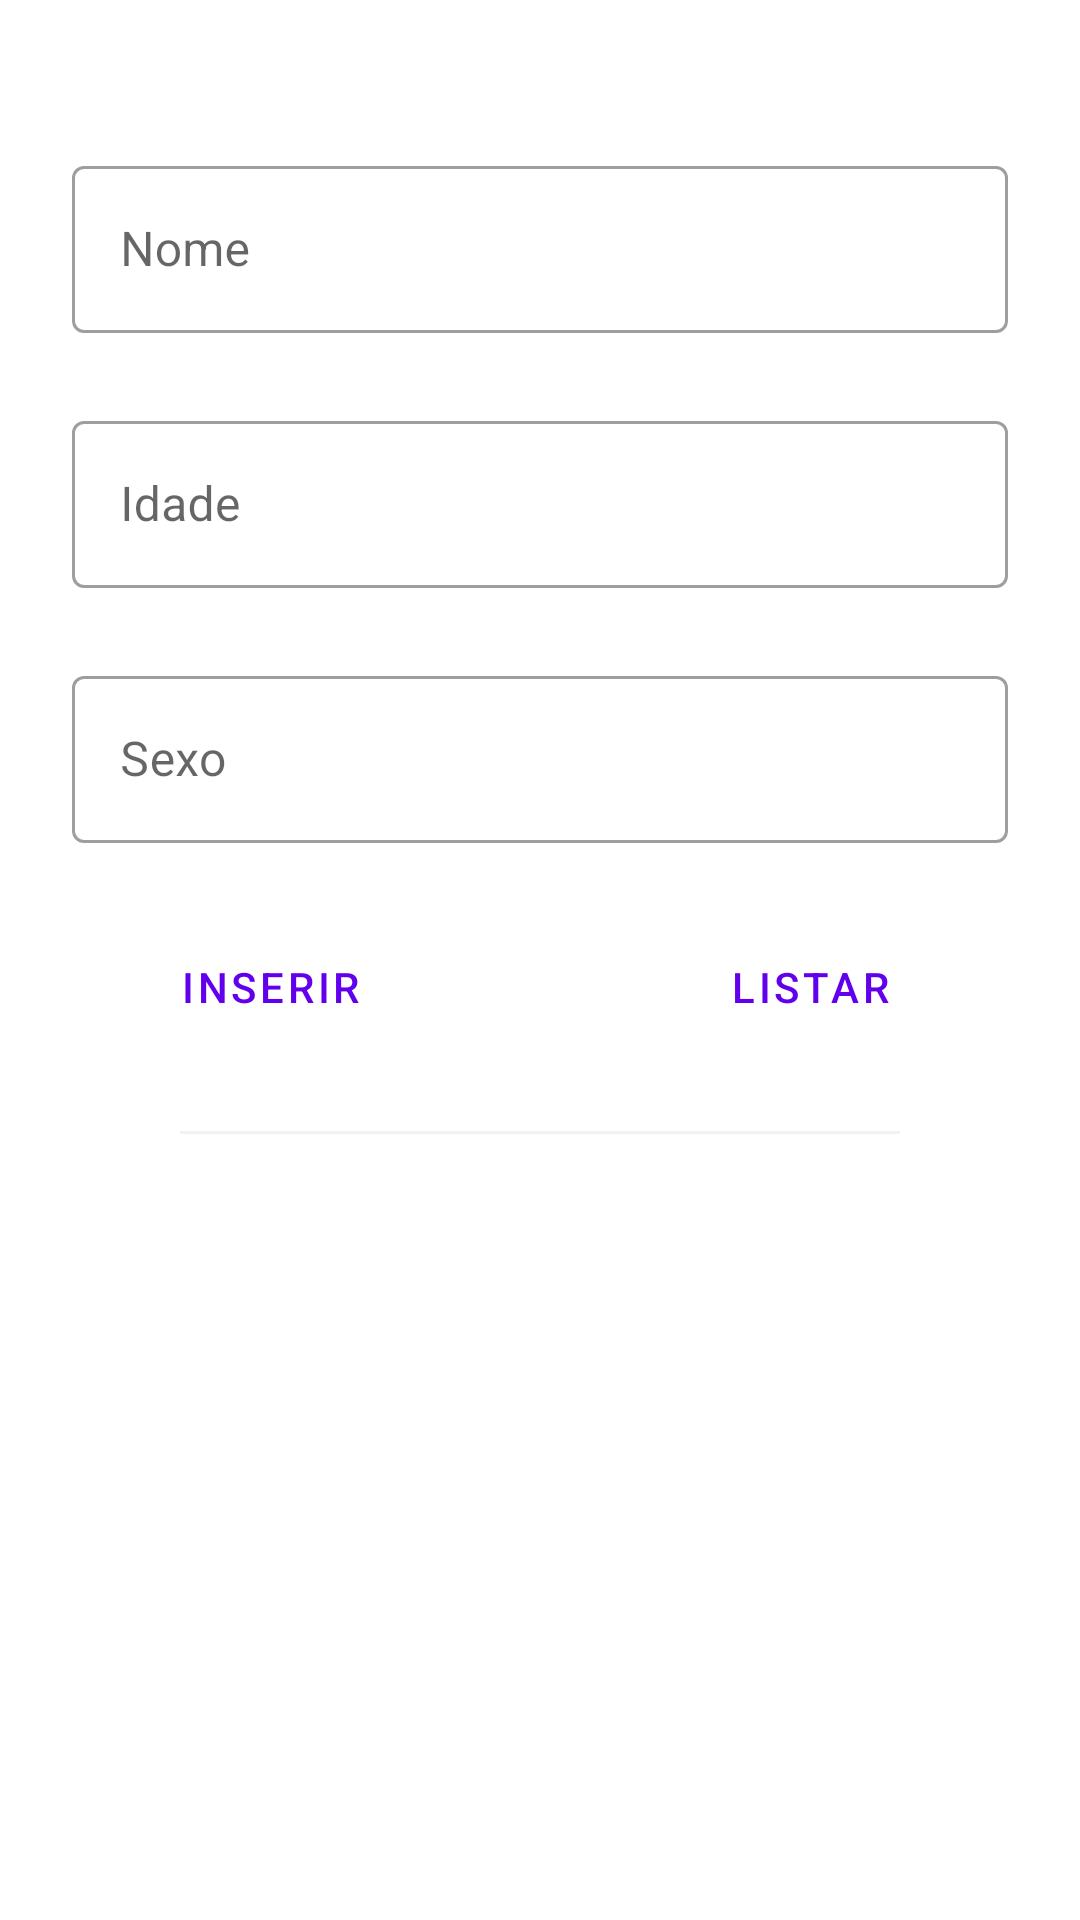

The Android layout XML behind this screen, and the referenced resources:
<!-- AndroidManifest.xml: application theme Theme.Avaliacao3CrudRoomHilt -->
<!-- res/layout/patient_fragment.xml -->
<?xml version="1.0" encoding="utf-8"?>
<androidx.constraintlayout.widget.ConstraintLayout xmlns:android="http://schemas.android.com/apk/res/android"
    xmlns:app="http://schemas.android.com/apk/res-auto"
    xmlns:tools="http://schemas.android.com/tools"
    android:id="@+id/main"
    android:layout_width="match_parent"
    android:layout_height="match_parent"
    tools:context=".view.PatientFragment">

    <com.google.android.material.textfield.TextInputLayout
        android:id="@+id/textInputLayoutPatientName"
        android:layout_width="match_parent"
        android:layout_height="wrap_content"
        android:layout_marginStart="@dimen/default_margin"
        android:layout_marginEnd="@dimen/default_margin"
        android:layout_marginTop="50dp"
        app:layout_constraintEnd_toEndOf="parent"
        app:layout_constraintStart_toStartOf="parent"
        app:layout_constraintTop_toTopOf="parent"
        style="@style/Widget.MaterialComponents.TextInputLayout.OutlinedBox"
        app:boxStrokeWidthFocused="1dp">

        <com.google.android.material.textfield.TextInputEditText
            android:id="@+id/editTextPatientName"
            android:layout_width="match_parent"
            android:layout_height="match_parent"
            android:hint="@string/name_hint"/>

    </com.google.android.material.textfield.TextInputLayout>

    <com.google.android.material.textfield.TextInputLayout
        android:id="@+id/textInputLayoutPatientAge"
        android:layout_width="match_parent"
        android:layout_height="wrap_content"
        android:layout_marginStart="@dimen/default_margin"
        android:layout_marginEnd="@dimen/default_margin"
        android:layout_marginTop="@dimen/default_margin"
        app:layout_constraintEnd_toEndOf="parent"
        app:layout_constraintStart_toStartOf="parent"
        app:layout_constraintTop_toBottomOf="@+id/textInputLayoutPatientName"
        style="@style/Widget.MaterialComponents.TextInputLayout.OutlinedBox"
        app:boxStrokeWidthFocused="1dp">

    <com.google.android.material.textfield.TextInputEditText
        android:id="@+id/editTextPatientAge"
        android:layout_width="match_parent"
        android:layout_height="match_parent"
        android:hint="@string/age_hint"/>

    </com.google.android.material.textfield.TextInputLayout>

    <com.google.android.material.textfield.TextInputLayout
        android:id="@+id/textInputLayoutSex"
        android:layout_width="match_parent"
        android:layout_height="wrap_content"
        android:layout_marginStart="@dimen/default_margin"
        android:layout_marginEnd="@dimen/default_margin"
        android:layout_marginTop="@dimen/default_margin"
        app:layout_constraintEnd_toEndOf="parent"
        app:layout_constraintStart_toStartOf="parent"
        app:layout_constraintTop_toBottomOf="@+id/textInputLayoutPatientAge"
        style="@style/Widget.MaterialComponents.TextInputLayout.OutlinedBox"
        app:boxStrokeWidthFocused="1dp">

        <com.google.android.material.textfield.TextInputEditText
            android:id="@+id/editTextPatientSex"
            android:layout_width="match_parent"
            android:layout_height="match_parent"
            android:hint="@string/sex_hint"/>

    </com.google.android.material.textfield.TextInputLayout>

    <LinearLayout
        android:id="@+id/linearLayoutPatientButtons"
        android:layout_width="match_parent"
        android:layout_height="wrap_content"
        app:layout_constraintEnd_toEndOf="parent"
        app:layout_constraintStart_toStartOf="parent"
        app:layout_constraintTop_toBottomOf="@+id/textInputLayoutSex">

        <Button
            android:id="@+id/buttonInsertPacient"
            style="@style/Widget.MaterialComponents.Button.TextButton"
            android:layout_width="wrap_content"
            android:layout_height="wrap_content"
            android:layout_margin="@dimen/default_margin"
            android:text="Inserir"
            android:layout_weight="1"/>

        <Button
            android:id="@+id/buttonShowPacientList"
            style="@style/Widget.MaterialComponents.Button.TextButton"
            android:layout_width="wrap_content"
            android:layout_height="wrap_content"
            android:layout_margin="@dimen/default_margin"
            android:text="Listar"
            android:layout_weight="1"/>

    </LinearLayout>

    <View
        android:layout_width="match_parent"
        android:layout_height="1dp"
        android:layout_marginStart="@dimen/view_margin_list"
        android:layout_marginEnd="@dimen/view_margin_list"
        android:background="@color/line_list_background"
        app:layout_constraintTop_toBottomOf="@+id/linearLayoutPatientButtons" />

    <androidx.recyclerview.widget.RecyclerView
        android:id="@+id/recyclerViewPatient"
        android:visibility="invisible"
        android:layout_width="match_parent"
        android:layout_height="0dp"
        android:layout_marginTop="1dp"
        app:layout_constraintBottom_toBottomOf="parent"
        app:layout_constraintTop_toBottomOf="@+id/linearLayoutPatientButtons"
        tools:listitem="@layout/item_patient" />

</androidx.constraintlayout.widget.ConstraintLayout>
<!-- res/layout/item_patient.xml (included above) -->
<?xml version="1.0" encoding="utf-8"?>
<androidx.constraintlayout.widget.ConstraintLayout xmlns:android="http://schemas.android.com/apk/res/android"
    xmlns:app="http://schemas.android.com/apk/res-auto"
    xmlns:tools="http://schemas.android.com/tools"
    android:layout_width="match_parent"
    android:layout_height="135dp">

    <com.google.android.material.textview.MaterialTextView
        android:id="@+id/textViewPatientName"
        android:layout_width="wrap_content"
        android:layout_height="wrap_content"
        android:layout_marginTop="@dimen/smaller_margin"
        android:layout_marginStart="80dp"
        android:textSize="@dimen/default_font"
        app:layout_constraintStart_toStartOf="parent"
        app:layout_constraintTop_toTopOf="parent"
        tools:text="Joao da Silva"/>

    <com.google.android.material.textview.MaterialTextView
        android:id="@+id/textViewPatientAge"
        android:layout_width="wrap_content"
        android:layout_height="wrap_content"
        android:textSize="@dimen/default_font"
        android:layout_marginTop="@dimen/smaller_margin"
        app:layout_constraintStart_toStartOf="@+id/textViewPatientName"
        app:layout_constraintTop_toBottomOf="@+id/textViewPatientName"
        tools:text="27" />

    <com.google.android.material.textview.MaterialTextView
        android:id="@+id/textViewPatientSex"
        android:layout_width="wrap_content"
        android:layout_height="wrap_content"
        android:layout_marginTop="@dimen/smaller_margin"
        android:textSize="@dimen/default_font"
        app:layout_constraintStart_toStartOf="@+id/textViewPatientName"
        app:layout_constraintTop_toBottomOf="@+id/textViewPatientAge"
        tools:text="Masculino" />

    <View
        android:layout_width="match_parent"
        android:layout_height="1dp"
        android:layout_marginTop="@dimen/smaller_margin"
        android:layout_marginStart="@dimen/view_margin_list"
        android:layout_marginEnd="@dimen/view_margin_list"
        android:background="@color/line_list_background"
        app:layout_constraintTop_toBottomOf="@+id/edit_action_button" />

    <com.google.android.material.floatingactionbutton.FloatingActionButton
        android:id="@+id/trash_action_button"
        android:layout_width="wrap_content"
        android:layout_height="wrap_content"
        android:layout_marginTop="@dimen/smaller_margin"
        android:layout_marginEnd="@dimen/default_margin"
        android:contentDescription="@string/exclude_item"
        app:fabSize="mini"
        app:backgroundTint="@color/white"
        app:layout_constraintEnd_toEndOf="parent"
        app:layout_constraintTop_toTopOf="parent"
        app:srcCompat="@drawable/ic_baseline_delete_24" />

    <com.google.android.material.floatingactionbutton.FloatingActionButton
        android:id="@+id/edit_action_button"
        android:layout_width="wrap_content"
        android:layout_height="wrap_content"
        android:layout_marginTop="@dimen/smaller_margin"
        android:layout_marginEnd="@dimen/default_margin"
        android:contentDescription="@string/edit_item"
        app:fabSize="mini"
        app:backgroundTint="@color/white"
        app:layout_constraintEnd_toEndOf="parent"
        app:layout_constraintTop_toBottomOf="@+id/trash_action_button"
        app:srcCompat="@drawable/ic_baseline_edit_24" />

    <View
        android:layout_width="match_parent"
        android:layout_height="1dp"
        android:layout_marginTop="@dimen/smaller_margin"
        android:layout_marginStart="@dimen/view_margin_list"
        android:layout_marginEnd="@dimen/view_margin_list"
        android:background="@color/line_list_background"
        app:layout_constraintTop_toBottomOf="@+id/edit_action_button" />

</androidx.constraintlayout.widget.ConstraintLayout>
<!-- resources referenced by this layout -->
<resources>
  <color name="line_list_background">#F2F2F2</color>
  <color name="white">#FFFFFFFF</color>
  <dimen name="default_font">18sp</dimen>
  <dimen name="default_margin">24dp</dimen>
  <dimen name="smaller_margin">12dp</dimen>
  <dimen name="view_margin_list">60dp</dimen>
  <string name="age_hint">Idade</string>
  <string name="edit_item">Editar Item</string>
  <string name="exclude_item">Excluir Item</string>
  <string name="name_hint">Nome</string>
  <string name="sex_hint">Sexo</string>
  <style name="Theme.Avaliacao3CrudRoomHilt" parent="Theme.MaterialComponents.DayNight.DarkActionBar">
          
          <item name="colorPrimary">@color/purple_500</item>
          <item name="colorPrimaryVariant">@color/purple_700</item>
          <item name="colorOnPrimary">@color/white</item>
          
          <item name="colorSecondary">@color/teal_200</item>
          <item name="colorSecondaryVariant">@color/teal_700</item>
          <item name="colorOnSecondary">@color/black</item>
          
          <item name="android:statusBarColor" tools:targetApi="l">?attr/colorPrimaryVariant</item>
          
      </style>
  <color name="purple_500">#FF6200EE</color>
  <color name="purple_700">#FF3700B3</color>
  <color name="teal_200">#FF03DAC5</color>
  <color name="teal_700">#FF018786</color>
  <color name="black">#FF000000</color>
</resources>
